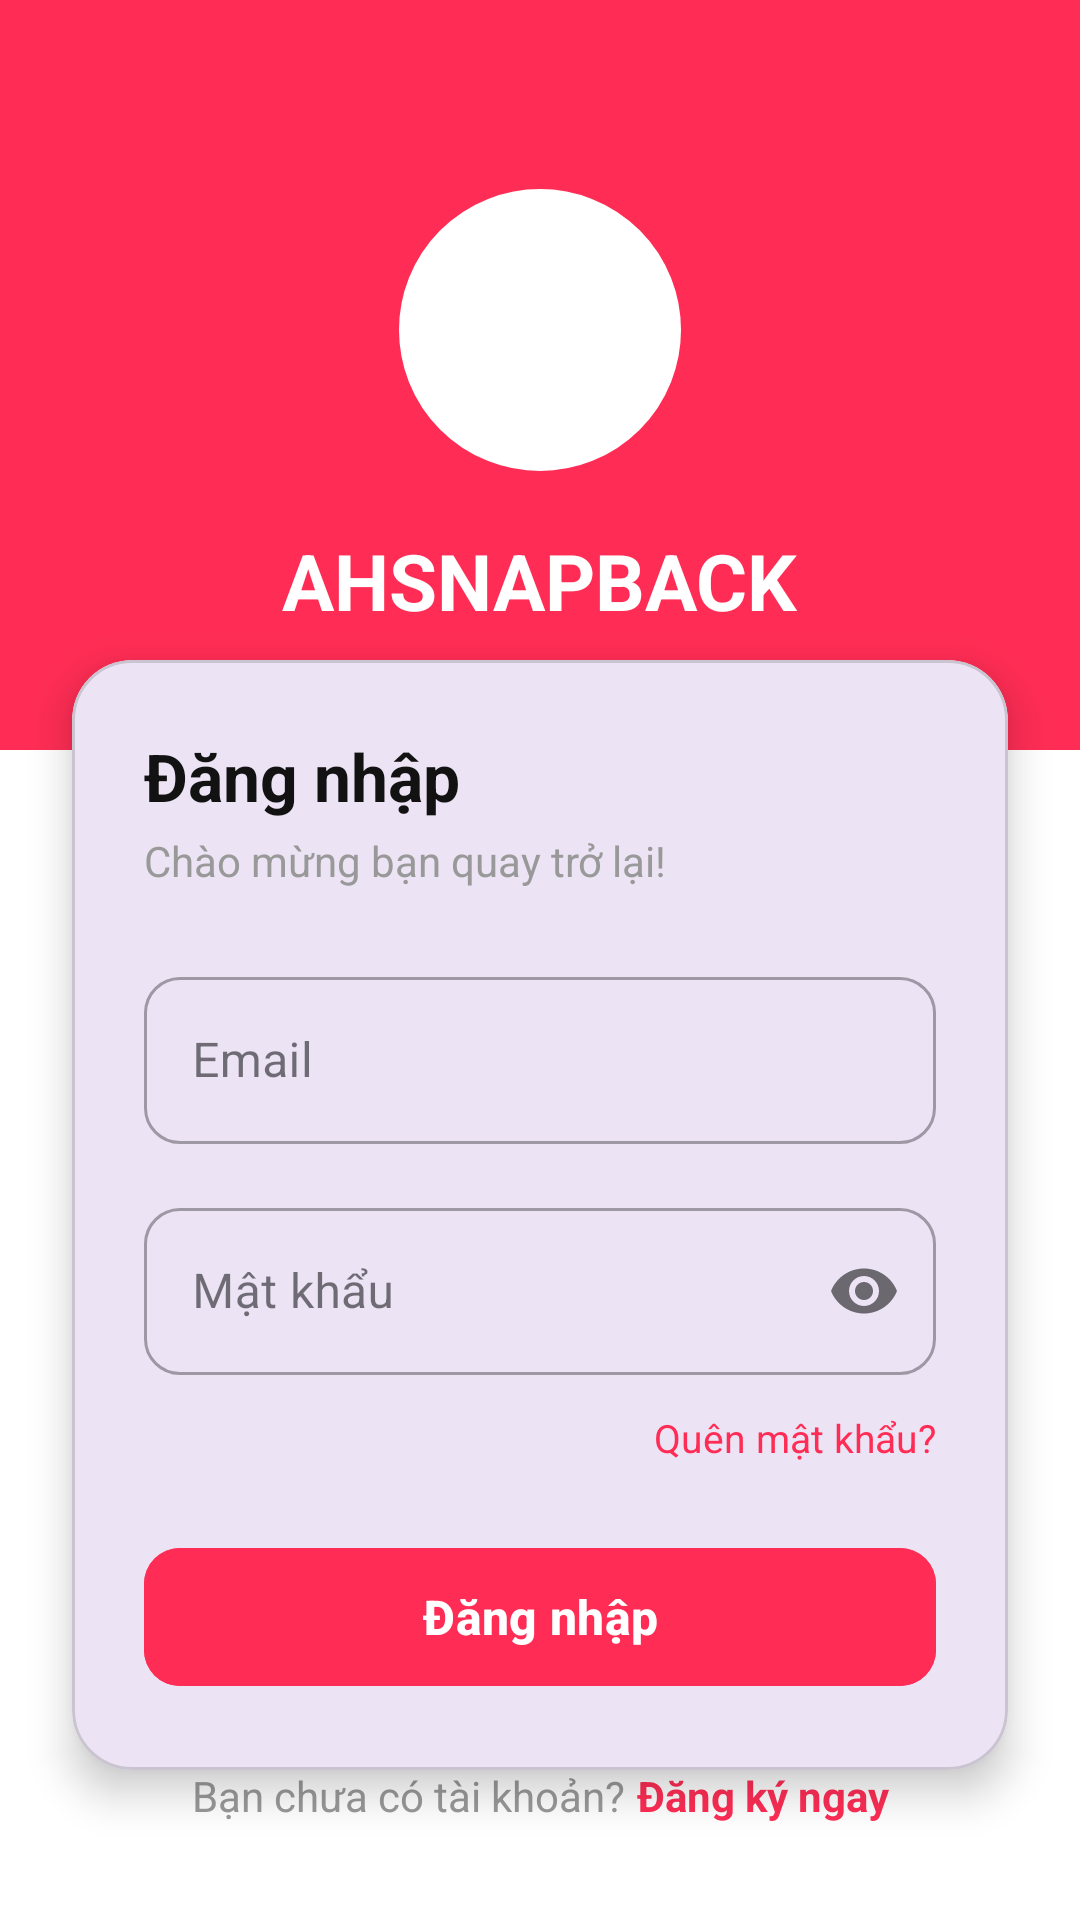

Produce the Android XML layout that renders to this screen, including the resource entries it uses.
<!-- AndroidManifest.xml: application theme Theme.DOAN_LTMB -->
<!-- res/layout/activity_login.xml -->
<?xml version="1.0" encoding="utf-8"?>
<androidx.constraintlayout.widget.ConstraintLayout xmlns:android="http://schemas.android.com/apk/res/android"
    xmlns:app="http://schemas.android.com/apk/res-auto"
    xmlns:tools="http://schemas.android.com/tools"
    android:layout_width="match_parent"
    android:layout_height="match_parent"
    android:background="@color/white">

    <View
        android:layout_width="match_parent"
        android:layout_height="250dp"
        android:background="@color/tiktok_red"
        app:layout_constraintTop_toTopOf="parent" />

    <LinearLayout
        android:layout_width="match_parent"
        android:layout_height="wrap_content"
        android:gravity="center"
        android:orientation="vertical"
        android:paddingTop="60dp"
        app:layout_constraintTop_toTopOf="parent">

        <com.google.android.material.imageview.ShapeableImageView
            android:layout_width="100dp"
            android:layout_height="100dp"
            android:background="@color/white"
            android:padding="5dp"
            android:src="@drawable/logo"
            app:shapeAppearanceOverlay="@style/CircleImage"
            app:strokeColor="@color/white"
            app:strokeWidth="4dp" />

        <TextView
            android:layout_width="wrap_content"
            android:layout_height="wrap_content"
            android:layout_marginTop="16dp"
            android:text="AHSNAPBACK"
            android:textColor="@color/white"
            android:textSize="26sp"
            android:textStyle="bold" />
    </LinearLayout>

    <com.google.android.material.card.MaterialCardView
        android:layout_width="match_parent"
        android:layout_height="wrap_content"
        android:layout_marginHorizontal="24dp"
        android:layout_marginTop="220dp"
        app:cardCornerRadius="20dp"
        app:cardElevation="8dp"
        app:layout_constraintTop_toTopOf="parent">

        <LinearLayout
            android:layout_width="match_parent"
            android:layout_height="wrap_content"
            android:orientation="vertical"
            android:padding="24dp">

            <TextView
                android:layout_width="wrap_content"
                android:layout_height="wrap_content"
                android:text="Đăng nhập"
                android:textColor="@color/primary_black"
                android:textSize="22sp"
                android:textStyle="bold" />

            <TextView
                android:layout_width="wrap_content"
                android:layout_height="wrap_content"
                android:layout_marginTop="4dp"
                android:text="Chào mừng bạn quay trở lại!"
                android:textColor="@color/gray_medium"
                android:textSize="14sp" />

            <com.google.android.material.textfield.TextInputLayout
                style="@style/Widget.MaterialComponents.TextInputLayout.OutlinedBox"
                android:layout_width="match_parent"
                android:layout_height="wrap_content"
                android:layout_marginTop="24dp"
                android:hint="Email"
                app:boxCornerRadiusBottomEnd="12dp"
                app:boxCornerRadiusBottomStart="12dp"
                app:boxCornerRadiusTopEnd="12dp"
                app:boxCornerRadiusTopStart="12dp">

                <com.google.android.material.textfield.TextInputEditText
                    android:id="@+id/etEmail"
                    android:layout_width="match_parent"
                    android:layout_height="wrap_content"
                    android:inputType="textEmailAddress" />
            </com.google.android.material.textfield.TextInputLayout>

            <com.google.android.material.textfield.TextInputLayout
                style="@style/Widget.MaterialComponents.TextInputLayout.OutlinedBox"
                android:layout_width="match_parent"
                android:layout_height="wrap_content"
                android:layout_marginTop="16dp"
                android:hint="Mật khẩu"
                app:boxCornerRadiusBottomEnd="12dp"
                app:boxCornerRadiusBottomStart="12dp"
                app:boxCornerRadiusTopEnd="12dp"
                app:boxCornerRadiusTopStart="12dp"
                app:passwordToggleEnabled="true">

                <com.google.android.material.textfield.TextInputEditText
                    android:id="@+id/etPassword"
                    android:layout_width="match_parent"
                    android:layout_height="wrap_content"
                    android:inputType="textPassword" />
            </com.google.android.material.textfield.TextInputLayout>

            <TextView
                android:layout_width="wrap_content"
                android:layout_height="wrap_content"
                android:layout_gravity="end"
                android:layout_marginTop="12dp"
                android:text="Quên mật khẩu?"
                android:textColor="@color/tiktok_red"
                android:textSize="13sp" />

            <com.google.android.material.button.MaterialButton
                android:id="@+id/btnLogin"
                android:layout_width="match_parent"
                android:layout_height="54dp"
                android:layout_marginTop="24dp"
                android:backgroundTint="@color/tiktok_red"
                android:text="Đăng nhập"
                android:textAllCaps="false"
                android:textSize="16sp"
                android:textStyle="bold"
                app:cornerRadius="12dp" />

        </LinearLayout>
    </com.google.android.material.card.MaterialCardView>

    <LinearLayout
        android:layout_width="wrap_content"
        android:layout_height="wrap_content"
        android:layout_marginBottom="32dp"
        android:orientation="horizontal"
        app:layout_constraintBottom_toBottomOf="parent"
        app:layout_constraintEnd_toEndOf="parent"
        app:layout_constraintStart_toStartOf="parent">

        <TextView
            android:layout_width="wrap_content"
            android:layout_height="wrap_content"
            android:text="Bạn chưa có tài khoản?"
            android:textColor="@color/gray_medium" />

        <TextView
            android:id="@+id/tvRegister"
            android:layout_width="wrap_content"
            android:layout_height="wrap_content"
            android:layout_marginStart="4dp"
            android:text="Đăng ký ngay"
            android:textColor="@color/tiktok_red"
            android:textStyle="bold" />
    </LinearLayout>

</androidx.constraintlayout.widget.ConstraintLayout>
<!-- resources referenced by this layout -->
<resources>
  <color name="gray_medium">#999999</color>
  <color name="primary_black">#121212</color>
  <color name="tiktok_red">#FF2D55</color>
  <color name="white">#FFFFFFFF</color>
  <style name="CircleImage">
          <item name="cornerFamily">rounded</item>
          <item name="cornerSize">50%</item>
      </style>
  <style name="Theme.DOAN_LTMB" parent="Base.Theme.DOAN_LTMB" />
  <style name="Base.Theme.DOAN_LTMB" parent="Theme.Material3.DayNight.NoActionBar">
          
          
      </style>
</resources>
